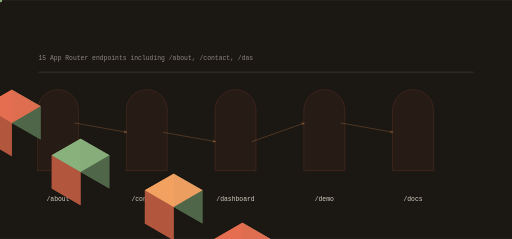
t = 0.00 s
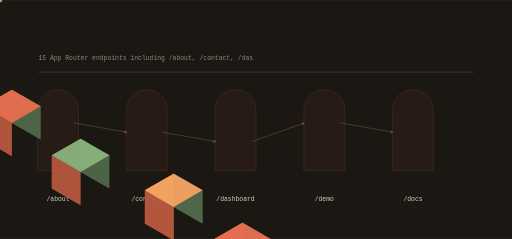
t = 1.18 s
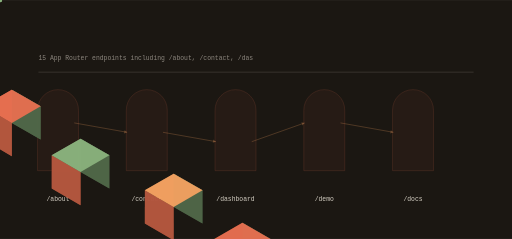
t = 2.33 s
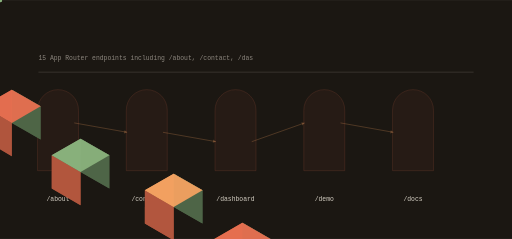
t = 3.53 s
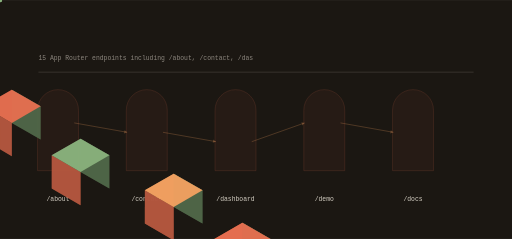
t = 4.67 s
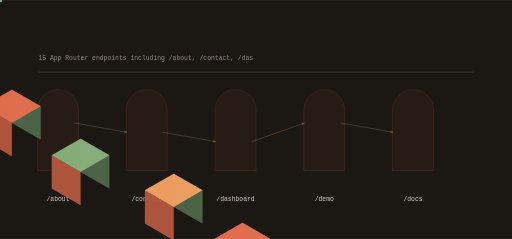
t = 5.61 s

The animated SVG that drew these frames (rendered in a browser with its animation timeline set to each time). Animation: 13 SMIL elements (animate=5,animateTransform=8); one cycle of 7.00 s, repeats indefinitely.

<svg xmlns="http://www.w3.org/2000/svg" viewBox="0 0 1200 560" width="1200" height="560" role="img" aria-label="reviewforge-ai data flow">
<title>reviewforge-ai data flow</title>
<rect width="1200" height="560" fill="#1b1712"/>
<defs><linearGradient id="gf" x1="0" y1="0" x2="1" y2="1"><stop offset="0%" stop-color="#f4a261"/><stop offset="100%" stop-color="#e76f51"/></linearGradient></defs><path d="M88.00,400.00 L88.00,258.00 A48.00,48.00 0 0 1 184.00,258.00 L184.00,400.00 Z" fill="rgba(231,111,81,0.100)" opacity="0.55" stroke="rgba(231,111,81,0.400)" stroke-width="1.4"/><polygon points="-133.37,173.00 -65.82,212.00 -65.82,134.00 -133.37,95.00" fill="#506748" opacity="0.95"/><polygon points="-200.92,212.00 -133.37,251.00 -133.37,173.00 -200.92,134.00" fill="#b4573f" opacity="0.95"/><polygon points="-133.37,95.00 -65.82,134.00 -133.37,173.00 -200.92,134.00" fill="#f4a261" opacity="0.95"/><g><polygon points="-133.37,173.00 -65.82,212.00 -65.82,134.00 -133.37,95.00" fill="#506748" opacity="0.95"/><polygon points="-200.92,212.00 -133.37,251.00 -133.37,173.00 -200.92,134.00" fill="#b4573f" opacity="0.95"/><polygon points="-133.37,95.00 -65.82,134.00 -133.37,173.00 -200.92,134.00" fill="#f4a261" opacity="0.95"/><animate attributeName="opacity" values="0.25;1.0;0.25" dur="4.708333333333334s" begin="0.0s" repeatCount="indefinite" /></g><text x="136" y="470" font-family="ui-monospace,Menlo,monospace" font-size="15" fill="rgba(253,246,233,0.820)" text-anchor="middle">/about</text><path d="M296.00,400.00 L296.00,258.00 A48.00,48.00 0 0 1 392.00,258.00 L392.00,400.00 Z" fill="rgba(231,111,81,0.100)" opacity="0.55" stroke="rgba(231,111,81,0.400)" stroke-width="1.4"/><polygon points="27.71,288.00 95.26,327.00 95.26,249.00 27.71,210.00" fill="#506748" opacity="0.95"/><polygon points="-39.84,327.00 27.71,366.00 27.71,288.00 -39.84,249.00" fill="#b4573f" opacity="0.95"/><polygon points="27.71,210.00 95.26,249.00 27.71,288.00 -39.84,249.00" fill="#e76f51" opacity="0.95"/><g><polygon points="27.71,288.00 95.26,327.00 95.26,249.00 27.71,210.00" fill="#506748" opacity="0.95"/><polygon points="-39.84,327.00 27.71,366.00 27.71,288.00 -39.84,249.00" fill="#b4573f" opacity="0.95"/><polygon points="27.71,210.00 95.26,249.00 27.71,288.00 -39.84,249.00" fill="#e76f51" opacity="0.95"/><animate attributeName="opacity" values="0.25;1.0;0.25" dur="4.708333333333334s" begin="0.4s" repeatCount="indefinite" /></g><text x="344" y="470" font-family="ui-monospace,Menlo,monospace" font-size="15" fill="rgba(253,246,233,0.820)" text-anchor="middle">/contact</text><line x1="174.00" y1="288.00" x2="298.00" y2="310.00" stroke="rgba(244,162,97,0.500)" stroke-width="2.00" opacity="0.55"/><polygon points="298.00,310.00 291.97,305.07 290.64,312.55" fill="rgba(244,162,97,0.500)" opacity="0.55"/><g opacity="0.9"><circle cx="0.00" cy="0.00" r="5.00" fill="#8ab17d" opacity="1.00"/><animateTransform attributeName="transform" type="translate" values="174.00,288.00 298.00,310.00" dur="3.766666666666667s" begin="0.0s" repeatCount="indefinite" /><animateTransform attributeName="transform" type="translate" values="298.00,310.00 174.00,288.00" dur="3.766666666666667s" begin="1.8833333333333335s" repeatCount="indefinite" /></g><path d="M504.00,400.00 L504.00,258.00 A48.00,48.00 0 0 1 600.00,258.00 L600.00,400.00 Z" fill="rgba(231,111,81,0.100)" opacity="0.55" stroke="rgba(231,111,81,0.400)" stroke-width="1.4"/><polygon points="188.79,403.00 256.34,442.00 256.34,364.00 188.79,325.00" fill="#506748" opacity="0.95"/><polygon points="121.24,442.00 188.79,481.00 188.79,403.00 121.24,364.00" fill="#b4573f" opacity="0.95"/><polygon points="188.79,325.00 256.34,364.00 188.79,403.00 121.24,364.00" fill="#8ab17d" opacity="0.95"/><g><polygon points="188.79,403.00 256.34,442.00 256.34,364.00 188.79,325.00" fill="#506748" opacity="0.95"/><polygon points="121.24,442.00 188.79,481.00 188.79,403.00 121.24,364.00" fill="#b4573f" opacity="0.95"/><polygon points="188.79,325.00 256.34,364.00 188.79,403.00 121.24,364.00" fill="#8ab17d" opacity="0.95"/><animate attributeName="opacity" values="0.25;1.0;0.25" dur="4.708333333333334s" begin="0.8s" repeatCount="indefinite" /></g><text x="552" y="470" font-family="ui-monospace,Menlo,monospace" font-size="15" fill="rgba(253,246,233,0.820)" text-anchor="middle">/dashboard</text><line x1="382.00" y1="310.00" x2="506.00" y2="332.00" stroke="rgba(244,162,97,0.500)" stroke-width="2.00" opacity="0.55"/><polygon points="506.00,332.00 499.97,327.07 498.64,334.55" fill="rgba(244,162,97,0.500)" opacity="0.55"/><g opacity="0.9"><circle cx="0.00" cy="0.00" r="5.00" fill="#8ab17d" opacity="1.00"/><animateTransform attributeName="transform" type="translate" values="382.00,310.00 506.00,332.00" dur="3.766666666666667s" begin="0.45s" repeatCount="indefinite" /><animateTransform attributeName="transform" type="translate" values="506.00,332.00 382.00,310.00" dur="3.766666666666667s" begin="2.3333333333333335s" repeatCount="indefinite" /></g><path d="M712.00,400.00 L712.00,258.00 A48.00,48.00 0 0 1 808.00,258.00 L808.00,400.00 Z" fill="rgba(231,111,81,0.100)" opacity="0.55" stroke="rgba(231,111,81,0.400)" stroke-width="1.4"/><polygon points="407.03,485.00 474.58,524.00 474.58,446.00 407.03,407.00" fill="#506748" opacity="0.95"/><polygon points="339.48,524.00 407.03,563.00 407.03,485.00 339.48,446.00" fill="#b4573f" opacity="0.95"/><polygon points="407.03,407.00 474.58,446.00 407.03,485.00 339.48,446.00" fill="#f4a261" opacity="0.95"/><g><polygon points="407.03,485.00 474.58,524.00 474.58,446.00 407.03,407.00" fill="#506748" opacity="0.95"/><polygon points="339.48,524.00 407.03,563.00 407.03,485.00 339.48,446.00" fill="#b4573f" opacity="0.95"/><polygon points="407.03,407.00 474.58,446.00 407.03,485.00 339.48,446.00" fill="#f4a261" opacity="0.95"/><animate attributeName="opacity" values="0.25;1.0;0.25" dur="4.708333333333334s" begin="1.2000000000000002s" repeatCount="indefinite" /></g><text x="760" y="470" font-family="ui-monospace,Menlo,monospace" font-size="15" fill="rgba(253,246,233,0.820)" text-anchor="middle">/demo</text><line x1="590.00" y1="332.00" x2="714.00" y2="288.00" stroke="rgba(244,162,97,0.500)" stroke-width="2.00" opacity="0.55"/><polygon points="714.00,288.00 706.32,286.69 708.86,293.86" fill="rgba(244,162,97,0.500)" opacity="0.55"/><g opacity="0.9"><circle cx="0.00" cy="0.00" r="5.00" fill="#8ab17d" opacity="1.00"/><animateTransform attributeName="transform" type="translate" values="590.00,332.00 714.00,288.00" dur="3.766666666666667s" begin="0.9s" repeatCount="indefinite" /><animateTransform attributeName="transform" type="translate" values="714.00,288.00 590.00,332.00" dur="3.766666666666667s" begin="2.7833333333333337s" repeatCount="indefinite" /></g><path d="M920.00,400.00 L920.00,258.00 A48.00,48.00 0 0 1 1016.00,258.00 L1016.00,400.00 Z" fill="rgba(231,111,81,0.100)" opacity="0.55" stroke="rgba(231,111,81,0.400)" stroke-width="1.4"/><polygon points="568.11,600.00 635.66,639.00 635.66,561.00 568.11,522.00" fill="#506748" opacity="0.95"/><polygon points="500.56,639.00 568.11,678.00 568.11,600.00 500.56,561.00" fill="#b4573f" opacity="0.95"/><polygon points="568.11,522.00 635.66,561.00 568.11,600.00 500.56,561.00" fill="#e76f51" opacity="0.95"/><g><polygon points="568.11,600.00 635.66,639.00 635.66,561.00 568.11,522.00" fill="#506748" opacity="0.95"/><polygon points="500.56,639.00 568.11,678.00 568.11,600.00 500.56,561.00" fill="#b4573f" opacity="0.95"/><polygon points="568.11,522.00 635.66,561.00 568.11,600.00 500.56,561.00" fill="#e76f51" opacity="0.95"/><animate attributeName="opacity" values="0.25;1.0;0.25" dur="4.708333333333334s" begin="1.6s" repeatCount="indefinite" /></g><text x="968" y="470" font-family="ui-monospace,Menlo,monospace" font-size="15" fill="rgba(253,246,233,0.820)" text-anchor="middle">/docs</text><line x1="798.00" y1="288.00" x2="922.00" y2="310.00" stroke="rgba(244,162,97,0.500)" stroke-width="2.00" opacity="0.55"/><polygon points="922.00,310.00 915.97,305.07 914.64,312.55" fill="rgba(244,162,97,0.500)" opacity="0.55"/><g opacity="0.9"><circle cx="0.00" cy="0.00" r="5.00" fill="#8ab17d" opacity="1.00"/><animateTransform attributeName="transform" type="translate" values="798.00,288.00 922.00,310.00" dur="3.766666666666667s" begin="1.35s" repeatCount="indefinite" /><animateTransform attributeName="transform" type="translate" values="922.00,310.00 798.00,288.00" dur="3.766666666666667s" begin="3.2333333333333334s" repeatCount="indefinite" /></g><rect x="90.00" y="168.00" width="1020.00" height="2.00" rx="0.00" fill="rgba(253,246,233,0.140)" opacity="1.00"/><text x="90" y="140" font-family="ui-monospace,Menlo,monospace" font-size="15" fill="rgba(253,246,233,0.500)">15 App Router endpoints including /about, /contact, /das</text>
</svg>
